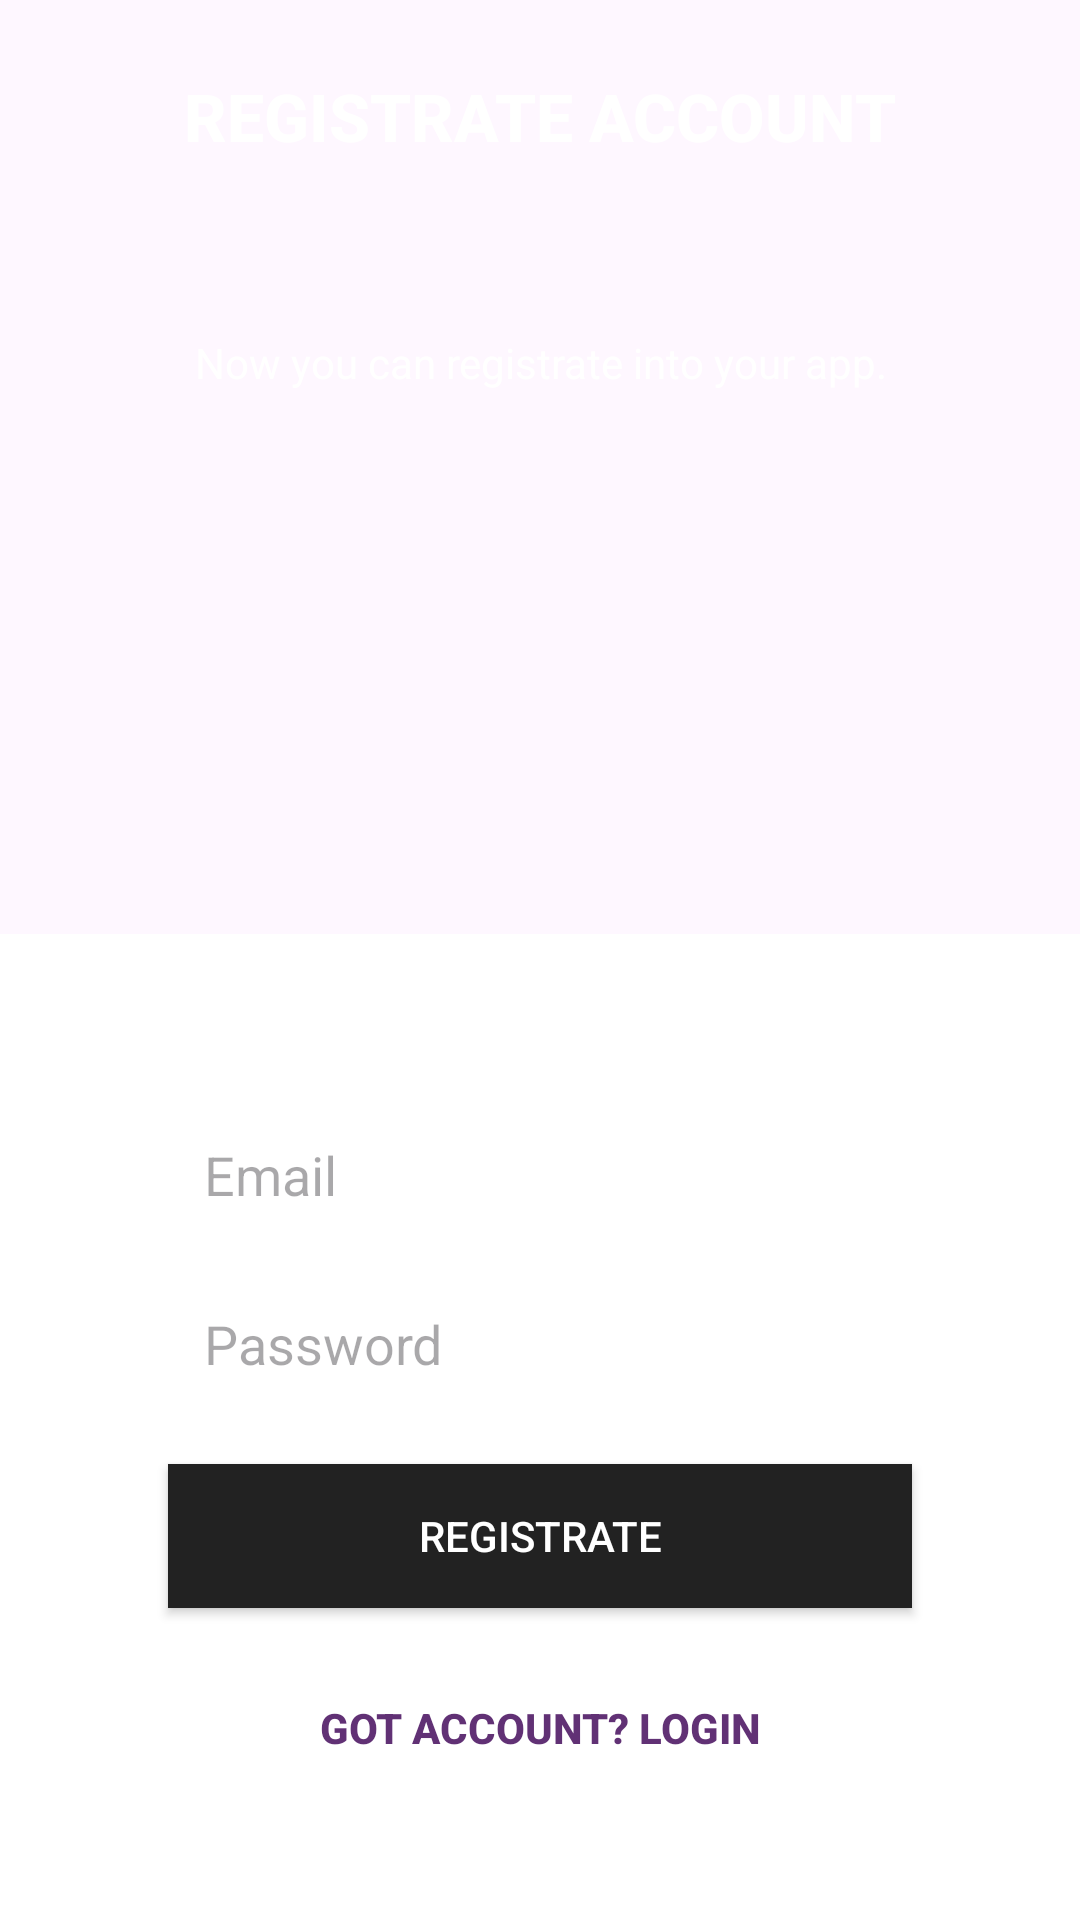

Here is an Android app screen rendered from its layout file. Give the layout XML and the strings, colors and styles it references.
<!-- AndroidManifest.xml: application theme Theme.BAMProj -->
<!-- res/layout/activity_signup.xml -->
<?xml version="1.0" encoding="utf-8"?>
<androidx.constraintlayout.widget.ConstraintLayout
    xmlns:android="http://schemas.android.com/apk/res/android"
    xmlns:app="http://schemas.android.com/apk/res-auto"
    xmlns:tools="http://schemas.android.com/tools"
    android:layout_width="match_parent"
    android:layout_height="match_parent"
    android:background="@drawable/bkg"
    tools:context=".SignUpActivity">

    <ImageView
        android:id="@+id/imageView"
        android:layout_width="wrap_content"
        android:layout_height="wrap_content"
        android:src="@drawable/baseline_insert_drive_file_24"
        app:layout_constraintTop_toTopOf="parent"
        app:layout_constraintStart_toStartOf="parent"
        app:layout_constraintEnd_toEndOf="parent"
        android:layout_marginTop="16dp"/>

    <TextView
        android:id="@+id/textView"
        android:layout_width="wrap_content"
        android:layout_height="wrap_content"
        android:fontFamily="sans-serif-medium"
        android:text="REGISTRATE ACCOUNT"
        android:textColor="@color/cardview_light_background"
        android:textSize="22dp"
        android:textStyle="bold"
        app:layout_constraintTop_toBottomOf="@id/imageView"
        app:layout_constraintStart_toStartOf="parent"
        app:layout_constraintEnd_toEndOf="parent"
        android:layout_marginTop="8dp"/>

    <LinearLayout
        android:id="@+id/linearLayout"
        android:layout_width="match_parent"
        android:layout_height="wrap_content"
        android:orientation="vertical"
        android:gravity="center"
        android:padding="28dp"
        app:layout_constraintTop_toBottomOf="@id/textView"
        app:layout_constraintStart_toStartOf="parent"
        app:layout_constraintEnd_toEndOf="parent">

        
        <TextView
            android:layout_width="wrap_content"
            android:layout_height="wrap_content"
            android:text="Now you can registrate into your app."
            android:textColor="@color/white"
            android:textAlignment="center"
            android:padding="30dp"
            android:textSize="14sp"/>

        

    </LinearLayout>

    <LinearLayout
        android:id="@+id/loginContainer"
        android:layout_width="match_parent"
        android:layout_height="wrap_content"
        android:background="@android:color/white"
        android:orientation="vertical"
        android:padding="40dp"
        app:layout_constraintBottom_toBottomOf="parent"
        tools:layout_editor_absoluteX="-38dp">

        <EditText
            android:id="@+id/editTextEmail"
            android:layout_width="match_parent"
            android:layout_height="wrap_content"
            android:layout_marginStart="16dp"
            android:layout_marginTop="16dp"
            android:layout_marginEnd="16dp"
            android:background="@color/white"
            android:hint="Email"
            android:padding="12dp" />

        <EditText
            android:id="@+id/editTextPassword"
            android:layout_width="match_parent"
            android:layout_height="wrap_content"
            android:layout_marginStart="16dp"
            android:layout_marginTop="8dp"
            android:layout_marginEnd="16dp"
            android:background="@color/white"
            android:hint="Password"
            android:inputType="textPassword"
            android:padding="12dp" />

        

        <Button
                android:id="@+id/signUpButton"
                android:layout_width="match_parent"
                android:layout_height="wrap_content"
                android:layout_marginStart="16dp"
                android:layout_marginTop="16dp"
                android:layout_marginEnd="16dp"
                android:background="#222222"
                android:padding="12dp"
                android:text="Registrate"
                android:textColor="@color/white"/>


        <Button
            android:id="@+id/loginButton"
            android:layout_width="match_parent"
            android:layout_height="wrap_content"
            android:layout_marginStart="16dp"
            android:layout_marginTop="16dp"
            android:layout_marginEnd="16dp"
            android:backgroundTint="@color/dark"
            android:padding="12dp"
            android:text="Got account? Login"
            android:textStyle="bold"
            android:textColor="#613175"
            style="@style/Widget.AppCompat.Button.Borderless.Colored" />

    </LinearLayout>
</androidx.constraintlayout.widget.ConstraintLayout>
<!-- resources referenced by this layout -->
<resources>
  <color name="dark">#000000</color>
  <color name="white">#FFFFFFFF</color>
  <style name="Theme.BAMProj" parent="Base.Theme.BAMProj" />
  <style name="Base.Theme.BAMProj" parent="Theme.Material3.DayNight.NoActionBar">
          
          
      </style>
</resources>
